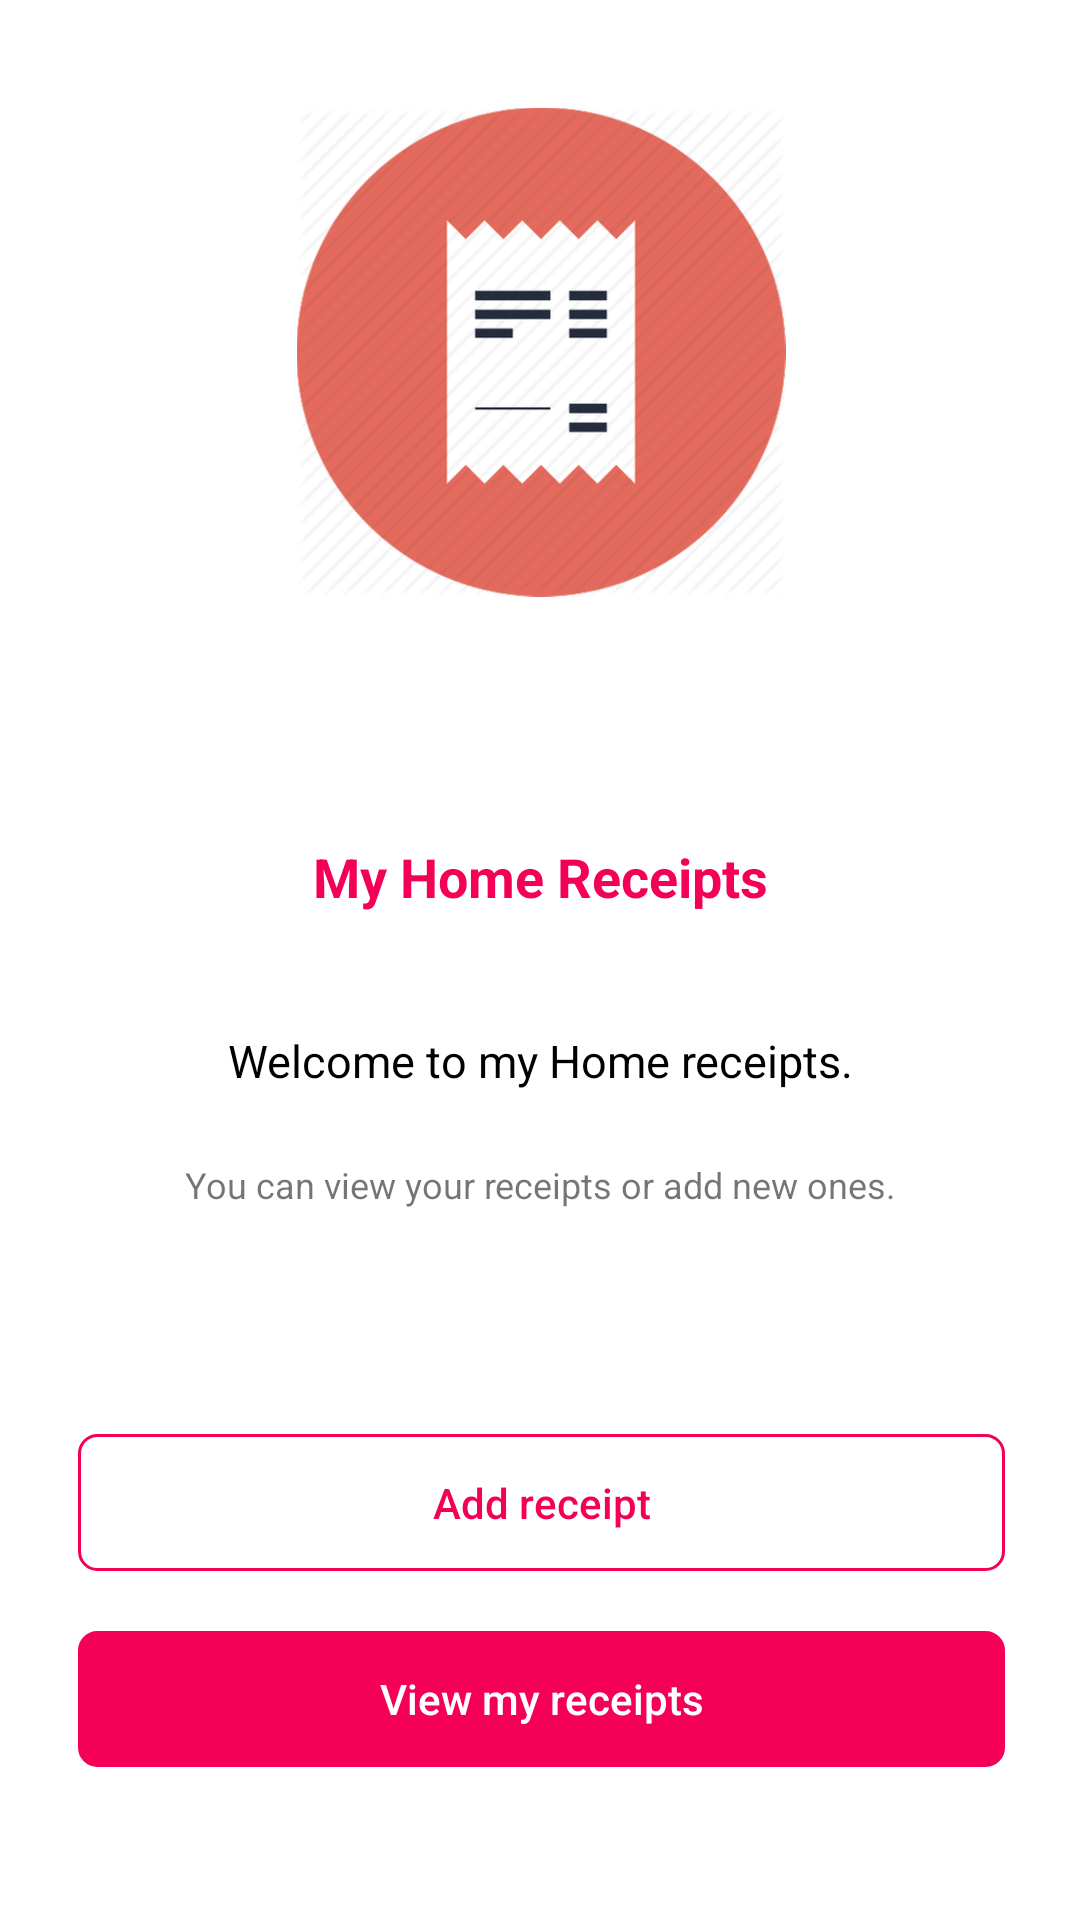

Layout XML and referenced resources for this Android screen:
<!-- AndroidManifest.xml: application theme AppTheme -->
<!-- res/layout/activity_home_intro.xml -->
<?xml version="1.0" encoding="utf-8"?>
<android.support.constraint.ConstraintLayout xmlns:android="http://schemas.android.com/apk/res/android"
    xmlns:app="http://schemas.android.com/apk/res-auto"
    xmlns:tools="http://schemas.android.com/tools"
    android:layout_width="match_parent"
    android:layout_height="match_parent"
    android:background="@android:color/white"
    tools:context="com.example.toni.receipt.BankUi.BankIntroActivity">

    <ImageView
        android:id="@+id/imageView"
        android:layout_width="173dp"
        android:layout_height="163dp"
        android:layout_marginEnd="8dp"
        android:layout_marginLeft="8dp"
        android:layout_marginRight="8dp"
        android:layout_marginStart="8dp"
        android:layout_marginTop="36dp"
        android:background="@android:color/transparent"
        app:layout_constraintHorizontal_bias="0.502"
        app:layout_constraintLeft_toLeftOf="parent"
        app:layout_constraintRight_toRightOf="parent"
        app:layout_constraintTop_toTopOf="parent"
        app:srcCompat="@mipmap/home" />

    <LinearLayout
        android:layout_width="326dp"
        android:layout_height="162dp"
        android:layout_marginBottom="8dp"
        android:layout_marginLeft="8dp"
        android:layout_marginRight="8dp"
        android:layout_marginTop="8dp"
        android:orientation="vertical"
        app:layout_constraintBottom_toTopOf="@+id/linearLayout2"
        app:layout_constraintLeft_toLeftOf="parent"
        app:layout_constraintRight_toRightOf="parent"
        app:layout_constraintTop_toBottomOf="@+id/imageView">

        <TextView
            android:id="@+id/textView2"
            android:layout_width="match_parent"
            android:layout_height="wrap_content"
            android:layout_gravity="center"
            android:layout_weight="1"
            android:fontFamily="sans-serif"
            android:gravity="center"
            android:padding="16dp"
            android:text="My Home Receipts"
            android:textColor="@color/colorAccent"
            android:textSize="18sp"
            android:textStyle="bold" />

        <TextView
            android:id="@+id/textView4"
            android:layout_width="wrap_content"
            android:layout_height="wrap_content"
            android:layout_gravity="center"
            android:layout_weight="1"
            android:gravity="center"
            android:text="Welcome to my Home receipts."
            android:textColor="@android:color/black"
            android:textSize="15sp" />

        <TextView
            android:id="@+id/textView7"
            android:layout_width="match_parent"
            android:layout_height="wrap_content"
            android:layout_gravity="center"
            android:layout_weight="1"
            android:gravity="center"
            android:text="You can view your receipts or add new ones."
            android:textSize="12sp" />
    </LinearLayout>

    <LinearLayout
        android:id="@+id/linearLayout2"
        android:layout_width="329dp"
        android:layout_height="131dp"
        android:layout_marginBottom="41dp"
        android:layout_marginLeft="8dp"
        android:layout_marginRight="8dp"
        android:orientation="vertical"
        app:layout_constraintBottom_toBottomOf="parent"
        app:layout_constraintHorizontal_bias="0.533"
        app:layout_constraintLeft_toLeftOf="parent"
        app:layout_constraintRight_toRightOf="parent">

        <Button
            android:id="@+id/btn_homeintro_add"
            style="@style/Widget.AppCompat.Button.Borderless.Colored"
            android:layout_width="match_parent"
            android:layout_height="wrap_content"
            android:layout_margin="10dp"
            android:layout_weight="1"
            android:background="@drawable/button"
            android:text="Add receipt"
            android:textAllCaps="false" />

        <Button
            android:id="@+id/btn_homeintro_view"
            style="@style/Widget.AppCompat.Button.Borderless"
            android:layout_width="match_parent"
            android:layout_height="wrap_content"
            android:layout_margin="10dp"
            android:layout_weight="1"
            android:background="@drawable/button2"
            android:text="View my receipts"
            android:textAllCaps="false"
            android:textColor="@android:color/white" />
    </LinearLayout>
</android.support.constraint.ConstraintLayout>
<!-- resources referenced by this layout -->
<resources>
  <color name="colorAccent">#f50057</color>
  <!-- drawable button (drawable) -->
  <?xml version="1.0" encoding="utf-8"?>
  <selector xmlns:android="http://schemas.android.com/apk/res/android">
  
      <item><shape>
          <stroke android:width="1dp" android:color="@color/colorAccent" />
  
          <solid android:color="@android:color/transparent" />
  
          <corners
              android:bottomLeftRadius="6dp"
              android:bottomRightRadius="6dp"
              android:topLeftRadius="6dp"
              android:topRightRadius="6dp" />
      </shape></item>
  
  </selector>
  <!-- drawable button2 (drawable) -->
  <?xml version="1.0" encoding="utf-8"?>
  <selector xmlns:android="http://schemas.android.com/apk/res/android">
  
      <item><shape>
          <stroke android:width="1dp" android:color="@color/colorAccent" />
  
          <solid android:color="@color/colorAccent" />
  
          <corners
              android:bottomLeftRadius="6dp"
              android:bottomRightRadius="6dp"
              android:topLeftRadius="6dp"
              android:topRightRadius="6dp" />
      </shape></item>
  
  </selector>
  <!-- mipmap home: png bitmap (mipmap-xhdpi, 59196 bytes) -->
  <style name="AppTheme" parent="Theme.AppCompat.Light.NoActionBar">
          
          <item name="colorPrimary">@color/colorPrimary</item>
          <item name="colorPrimaryDark">@color/colorPrimaryDark</item>
          <item name="colorAccent">@color/colorAccent</item>
      </style>
  <color name="colorPrimary">#00bcd4</color>
  <color name="colorPrimaryDark">#0097a7</color>
</resources>
